Run: headless pygame with SDL's dummy video driver; simulated clock (each Clock.tick advances the game by its frame time, no real sleeping); random seed 0; keys injected as events and as key.get_pressed() state; no mouse input.
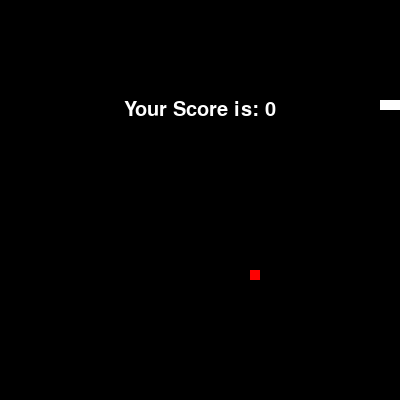
Frame 1 of 1 · flips 1–60 · no input (game ended)

The pygame program that drew these frames:

import pygame
import sys
import random

# initialize pygame
pygame.init()

# set window size
window_size = (400, 400)

# create the window
screen = pygame.display.set_mode(window_size)

# set title
pygame.display.set_caption("Snake Game")

# clock to control game speed
clock = pygame.time.Clock()

# set block size
block_size = 10

# set font for displaying score
font = pygame.font.Font(None, 25)

# set initial position of the snake
snake_position = [100, 100]

# set initial snake body
snake_body = [    [100, 100],
    [90, 100],
    [80, 100]
]

# initialize food position
food_position = [random.randrange(1, (window_size[0] // block_size)) * block_size,
                 random.randrange(1, (window_size[1] // block_size)) * block_size]
food_spawn = True

# initialize direction
direction = 'RIGHT'
change_to = direction

# initialize score
score = 0

# game over function
def game_over():
    my_font = pygame.font.SysFont('times new roman', 30)
    game_over_surface = my_font.render('Your Score is: ' + str(score), True, (255, 255, 255))
    game_over_rect = game_over_surface.get_rect()
    game_over_rect.midtop = (window_size[0] / 2, window_size[1] / 4)
    screen.blit(game_over_surface, game_over_rect)
    pygame.display.flip()
    pygame.time.wait(3000)
    pygame.quit()
    sys.exit()

# main game loop
while True:
    for event in pygame.event.get():
        if event.type == pygame.QUIT:
            pygame.quit()
            sys.exit()
        elif event.type == pygame.KEYDOWN:
            if event.key == pygame.K_UP:
                change_to = 'UP'
            if event.key == pygame.K_DOWN:
                change_to = 'DOWN'
            if event.key == pygame.K_LEFT:
                change_to = 'LEFT'
            if event.key == pygame.K_RIGHT:
                change_to = 'RIGHT'

    # validate direction
    if change_to == 'UP' and direction != 'DOWN':
        direction = 'UP'
    if change_to == 'DOWN' and direction != 'UP':
        direction = 'DOWN'
    if change_to == 'LEFT' and direction != 'RIGHT':
        direction = 'LEFT'
    if change_to == 'RIGHT' and direction != 'LEFT':
        direction = 'RIGHT'

    # update snake position
    if direction == 'UP':
        snake_position[1] -= block_size
    if direction == 'DOWN':
        snake_position[1] += block_size
    if direction == 'LEFT':
        snake_position[0] -= block_size
    if direction == 'RIGHT':
        snake_position[0] += block_size

    # snake body mechanics
    snake_body.insert(0, list(snake_position))
    if snake_position[0] == food_position[0] and snake_position[1] == food_position[1]:
        food_spawn = False
        score += 10
    else:
        snake_body.pop()
        
    if not food_spawn:
        food_position = [random.randrange(1, (window_size[0] // block_size)) * block_size,
                         random.randrange(1, (window_size[1] // block_size)) * block_size]
        food_spawn = True

    # background color
    screen.fill((0, 0, 0))
    
    # draw snake
    for pos in snake_body:
        pygame.draw.rect(screen, (255, 255, 255), pygame.Rect(pos[0], pos[1], block_size, block_size))
        
    # draw food
    pygame.draw.rect(screen, (255, 0, 0), pygame.Rect(food_position[0], food_position[1], block_size, block_size))
    
    # check if hit the boundaries
    if snake_position[0] < 0 or snake_position[0] > window_size[0] - block_size:
        game_over()
    if snake_position[1] < 0 or snake_position[1] > window_size[1] - block_size:
        game_over()
    
    # check for collision with the body
    for block in snake_body[1:]:
        if snake_position[0] == block[0] and snake_position[1] == block[1]:
            game_over()
    
    # display score
    score_surface = font.render('Score: ' + str(score), True, (255, 255, 255))
    score_rect = score_surface.get_rect()
    score_rect.topleft = (window_size[0] - 120, 10)
    screen.blit(score_surface, score_rect)
    
    # refresh screen
    pygame.display.update()
    
    # set clock speed speed

    clock.tick(20)
